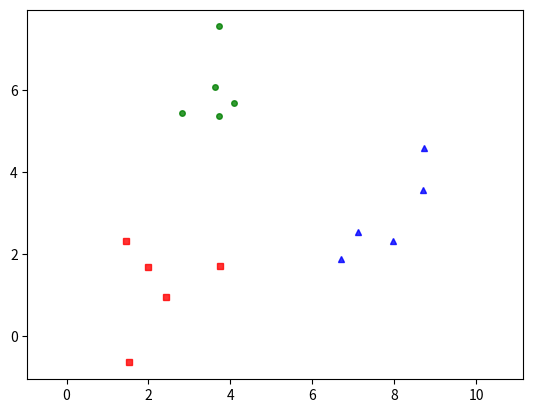

Recreate this plot in Python.
import numpy as np
import matplotlib.pyplot as plt
from scipy.spatial.distance import cdist
np.random.seed(11)

means = [[2, 2], [8, 3], [3, 6]]
cov = [[1, 0], [0, 1]]
N = 5
X0 = np.random.multivariate_normal(means[0], cov, N)
X1 = np.random.multivariate_normal(means[1], cov, N)
X2 = np.random.multivariate_normal(means[2], cov, N)
X = np.concatenate((X0, X1, X2), axis = 0)
original_label = np.asarray([0]*N + [1]*N + [2]*N).T
K = 3

def kmeans_display(X, label):
    K = np.amax(label) + 1
    X0 = X[label == 0, :]
    X1 = X[label == 1, :]
    X2 = X[label == 2, :]
    
    plt.plot(X0[:, 0], X0[:, 1], 'b^', markersize = 4, alpha = .8)
    plt.plot(X1[:, 0], X1[:, 1], 'go', markersize = 4, alpha = .8)
    plt.plot(X2[:, 0], X2[:, 1], 'rs', markersize = 4, alpha = .8)

    plt.axis('equal')
    plt.plot()
    plt.show()

def kmeans_init_centers(X, k):
    # randomly pick k rows of X as initial centers
    return X[np.random.choice(X.shape[0], k, replace=False)]

def kmeans_assign_labels(X, centers):
    # calculate pairwise distances btw data and centers
    D = cdist(X, centers)
    # return index of the closest center
    return np.argmin(D, axis = 1)

def kmeans_update_centers(X, labels, K):
    centers = np.zeros((K, X.shape[1]))
    for k in range(K):
        # collect all points assigned to the k-th cluster 
        Xk = X[labels == k, :]
        # take average
        centers[k,:] = np.mean(Xk, axis = 0)
    return centers

def has_converged(centers, new_centers):
    # return True if two sets of centers are the same
    return (set([tuple(a) for a in centers]) == 
        set([tuple(a) for a in new_centers]))

def kmeans(X, K):
    centers = [kmeans_init_centers(X, K)]
    labels = []
    it = 0 
    while True:
        labels.append(kmeans_assign_labels(X, centers[-1]))
        new_centers = kmeans_update_centers(X, labels[-1], K)
        if has_converged(centers[-1], new_centers):
            break
        centers.append(new_centers)
        it += 1
    return (centers, labels, it)

(centers, labels, it) = kmeans(X, K)
print('Centers found by our algorithm:')
print(centers[-1])

kmeans_display(X, labels[-1])